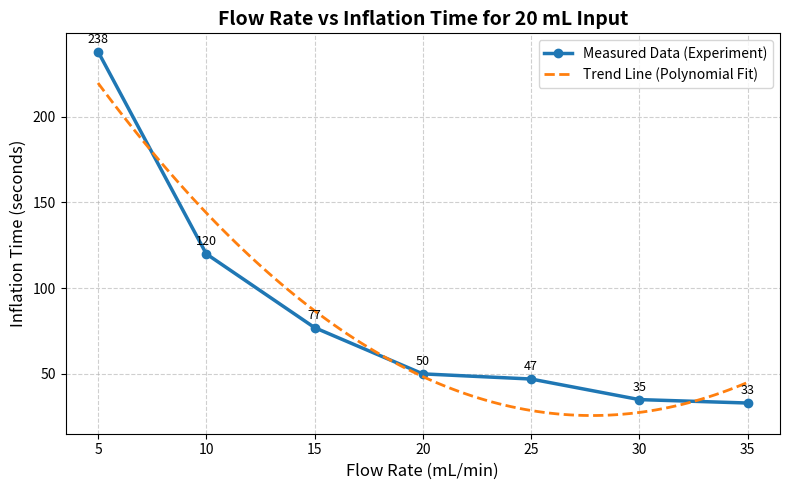

Recreate this plot in Python.
import numpy as np
import matplotlib.pyplot as plt

# -----------------------------------------
# Data for 20 mL
# -----------------------------------------
flow_rate = np.array([5, 10, 15, 20, 25, 30, 35])   # mL/min
time_sec  = np.array([238, 120, 77, 50, 47, 35, 33]) # seconds

# -----------------------------------------
# Create figure
# -----------------------------------------
plt.figure(figsize=(8, 5))

# -----------------------------------------
# Measured data
# -----------------------------------------
plt.plot(
    flow_rate,
    time_sec,
    marker='o',
    linewidth=2.5,
    label="Measured Data (Experiment)"
)

# -----------------------------------------
# Trend line
# -----------------------------------------
z = np.polyfit(flow_rate, time_sec, 2)
p = np.poly1d(z)

x_smooth = np.linspace(min(flow_rate), max(flow_rate), 100)

plt.plot(
    x_smooth,
    p(x_smooth),
    linestyle='--',
    linewidth=2,
    label="Trend Line (Polynomial Fit)"
)

# -----------------------------------------
# Value labels
# -----------------------------------------
for x, y in zip(flow_rate, time_sec):
    plt.text(x, y + 5, f"{y}", ha='center', fontsize=9)

# -----------------------------------------
# Labels and title
# -----------------------------------------
plt.xlabel("Flow Rate (mL/min)", fontsize=12)
plt.ylabel("Inflation Time (seconds)", fontsize=12)

plt.title(
    "Flow Rate vs Inflation Time for 20 mL Input",
    fontsize=14,
    fontweight='bold'
)

# -----------------------------------------
# Legend
# -----------------------------------------
plt.legend(loc="upper right", fontsize=10)

# -----------------------------------------
# Grid
# -----------------------------------------
plt.grid(True, linestyle='--', alpha=0.6)

plt.tight_layout()
plt.show()
